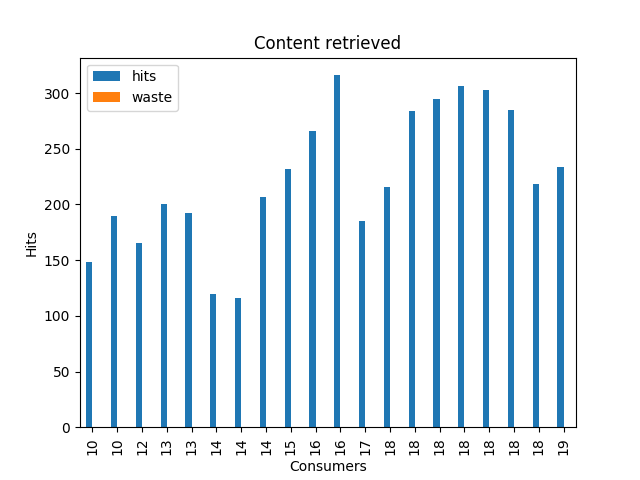

The table this chart was drawn from, first rows:
, hits, waste
10, 148, 0
10, 190, 0
12, 165, 0
13, 200, 0
13, 192, 0
14, 120, 0
14, 116, 0
14, 207, 0
15, 232, 0
16, 266, 0
16, 316, 0
17, 185, 0
18, 216, 0
18, 284, 0
18, 295, 0
18, 306, 0
18, 303, 0
18, 285, 0
18, 218, 0
19, 234, 0
